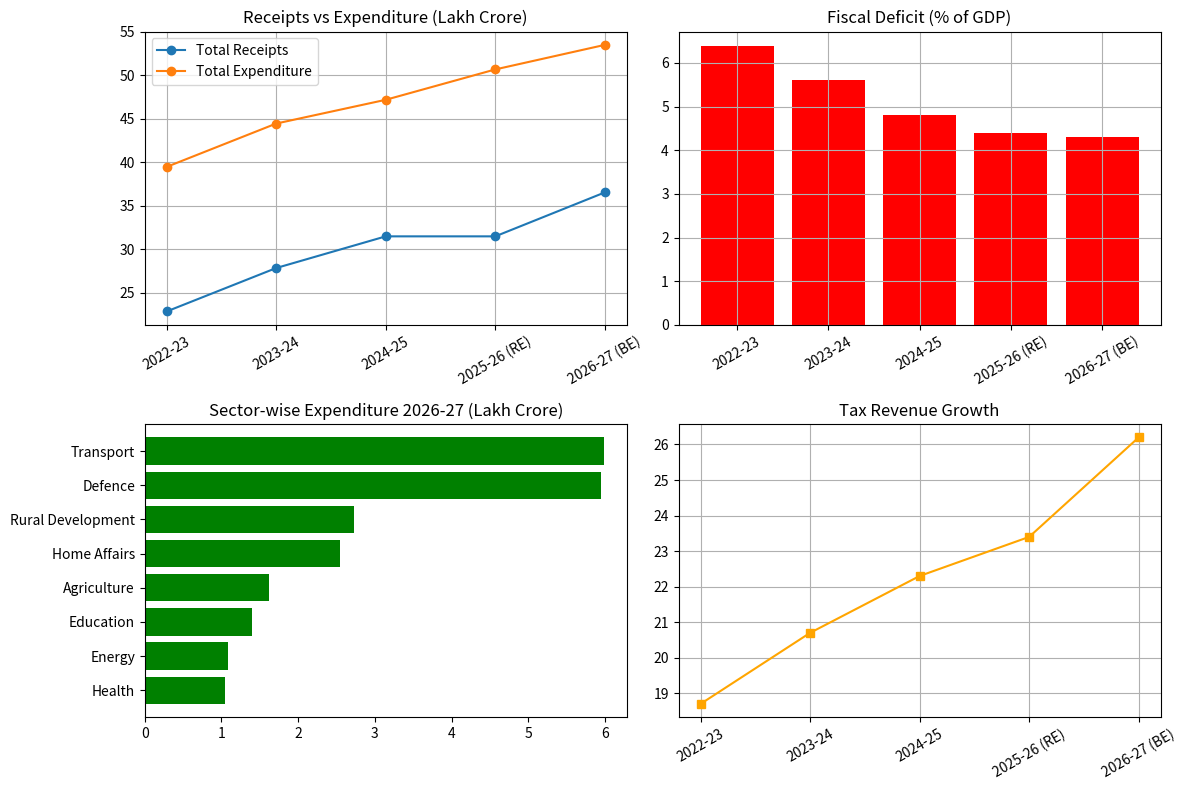

The matplotlib source for this figure:


import pandas as pd
import numpy as np
import matplotlib.pyplot as plt

# Budget data (2022-23 to 2026-27)

years = ["2022-23", "2023-24", "2024-25", "2025-26 (RE)", "2026-27 (BE)"]
tax_revenue = [18.7, 20.7, 22.3, 23.4, 26.2]          # in lakh crore
total_receipts = [22.84, 27.83, 31.47, 31.47, 36.52]   # in lakh crore
total_expenditure = [39.45, 44.43, 47.16, 50.65, 53.47] # in lakh crore
fiscal_deficit = [6.4, 5.6, 4.8, 4.4, 4.3]             # % of GDP

budget_df = pd.DataFrame({
    "Year": years,
    "Tax_Revenue": tax_revenue,
    "Total_Receipts": total_receipts,
    "Total_Expenditure": total_expenditure,
    "Fiscal_Deficit_%": fiscal_deficit
})

print("Budget Data:")
print(budget_df)


# Sector-wise expenditure for 2026-27 (in crore)    

sectors = ["Transport", "Defence", "Rural Development", "Home Affairs",
           "Agriculture", "Education", "Energy", "Health"]
allocation_crore = [598520, 594585, 273108, 255234, 162671, 139289, 109029, 104599]

sector_df = pd.DataFrame({
    "Sector": sectors,
    "Allocation_Crore": allocation_crore
})

# convert to lakh crore for easier reading
sector_df["Allocation_Lakh_Crore"] = sector_df["Allocation_Crore"] / 100000

# sort sectors from highest to lowest spending
sector_df = sector_df.sort_values("Allocation_Crore", ascending=False)

print("\nSector-wise Expenditure (2026-27):")
print(sector_df)


#Basic analysis using NumPy

# growth rate of expenditure year by year
expenditure_growth = []
for i in range(1, len(total_expenditure)):
    growth = ((total_expenditure[i] - total_expenditure[i-1]) / total_expenditure[i-1]) * 100
    expenditure_growth.append(round(growth, 2))

avg_growth = np.mean(expenditure_growth)
avg_deficit = np.mean(fiscal_deficit)

# which sector gets the highest funding
top_sector = sector_df.iloc[0]["Sector"]
top_sector_value = sector_df.iloc[0]["Allocation_Crore"]
total_sector_spend = sum(allocation_crore)
top_sector_share = (top_sector_value / total_sector_spend) * 100

print("\n--- Key Insights ---")
print("Year-wise expenditure growth %:", expenditure_growth)
print("Average expenditure growth rate: {:.2f}%".format(avg_growth))
print("Average fiscal deficit (% of GDP): {:.2f}%".format(avg_deficit))
print("Top funded sector in 2026-27:", top_sector, "with {:.1f}% of total sector spending".format(top_sector_share))


#Visualization using Matplotlib

plt.figure(figsize=(12, 8))

# Chart 1: Receipts vs Expenditure
plt.subplot(2, 2, 1)
plt.plot(years, total_receipts, marker='o', label="Total Receipts")
plt.plot(years, total_expenditure, marker='o', label="Total Expenditure")
plt.title("Receipts vs Expenditure (Lakh Crore)")
plt.xticks(rotation=30)
plt.legend()
plt.grid(True)

# Chart 2: Fiscal Deficit trend
plt.subplot(2, 2, 2)
plt.bar(years, fiscal_deficit, color="red")
plt.title("Fiscal Deficit (% of GDP)")
plt.xticks(rotation=30)
plt.grid(True)

# Chart 3: Sector-wise expenditure
plt.subplot(2, 2, 3)
plt.barh(sector_df["Sector"], sector_df["Allocation_Lakh_Crore"], color="green")
plt.title("Sector-wise Expenditure 2026-27 (Lakh Crore)")
plt.gca().invert_yaxis()

# Chart 4: Tax revenue growth
plt.subplot(2, 2, 4)
plt.plot(years, tax_revenue, marker='s', color="orange")
plt.title("Tax Revenue Growth")
plt.xticks(rotation=30)
plt.grid(True)

plt.tight_layout()
plt.savefig("budget_analysis_charts.png")
print("\nCharts saved as budget_analysis_charts.png")

plt.show()
